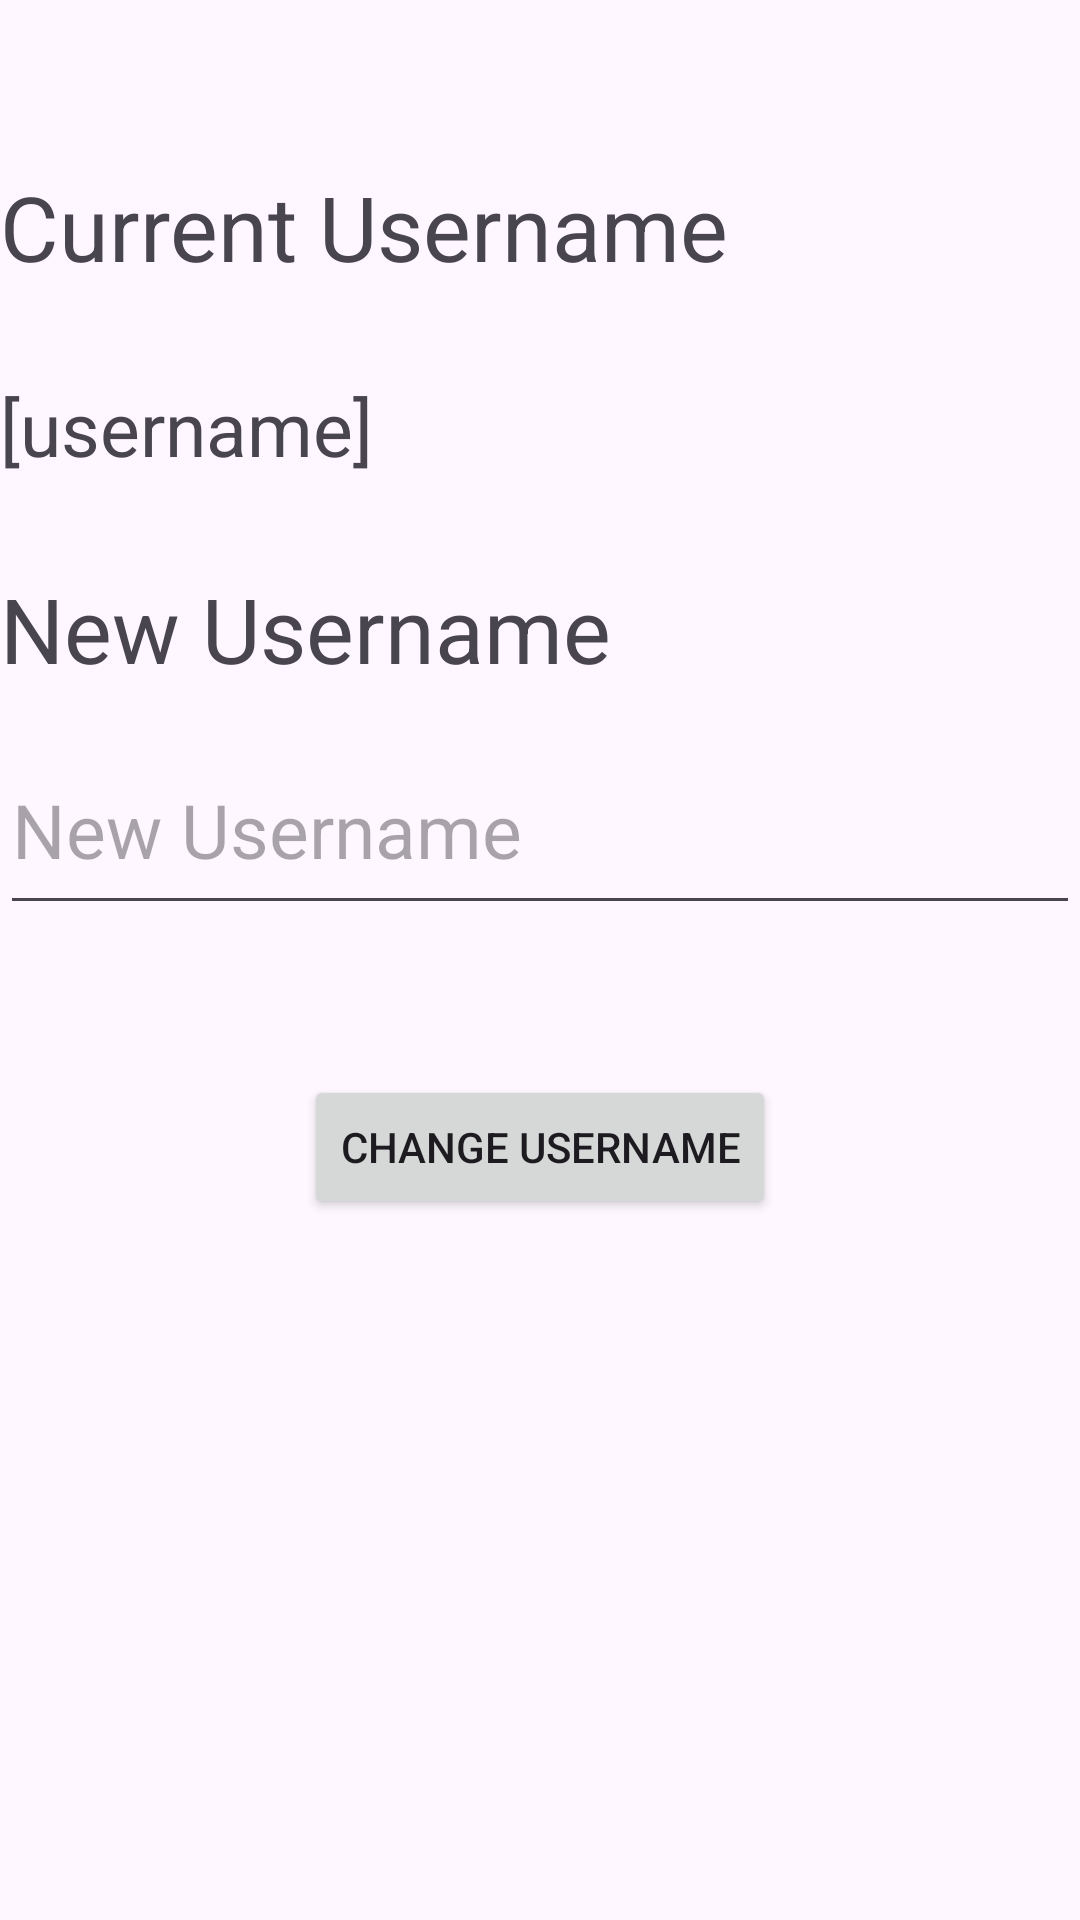

The Android layout XML behind this screen, and the referenced resources:
<!-- AndroidManifest.xml: application theme Theme.LandmarkApp -->
<!-- res/layout/activity_change_username.xml -->
<?xml version="1.0" encoding="utf-8"?>
<LinearLayout xmlns:android="http://schemas.android.com/apk/res/android"
    xmlns:app="http://schemas.android.com/apk/res-auto"
    xmlns:tools="http://schemas.android.com/tools"
    android:layout_width="match_parent"
    android:layout_height="match_parent"
    android:layout_margin="12dp"
    android:orientation="vertical"
    tools:context=".ChangeUsername">

    <TextView
        android:id="@+id/backArrowChangeUsername"
        android:layout_width="match_parent"
        android:layout_height="wrap_content"
        android:drawableStart="@drawable/arrow_back"
        android:textSize="30sp" />

    <TextView
        android:id="@+id/textView2"
        android:layout_width="match_parent"
        android:layout_height="wrap_content"
        android:paddingVertical="15dp"
        android:text="Current Username"
        android:textSize="30sp" />

    <TextView
        android:id="@+id/currUsernameTxt"
        android:layout_width="match_parent"
        android:layout_height="wrap_content"
        android:paddingVertical="15dp"
        android:text="[username]"
        android:textSize="25sp" />

    <TextView
        android:id="@+id/textView6"
        android:layout_width="match_parent"
        android:layout_height="wrap_content"
        android:paddingVertical="15dp"
        android:text="New Username"
        android:textSize="30sp" />

    <EditText
        android:id="@+id/newUsernameTxt"
        android:layout_width="match_parent"
        android:layout_height="wrap_content"
        android:ems="10"
        android:hint="New Username"
        android:inputType="text"
        android:paddingVertical="15dp"
        android:textSize="25sp" />

    <Button
        android:id="@+id/changeBtn"
        android:layout_width="wrap_content"
        android:layout_height="wrap_content"
        android:layout_gravity="center_horizontal"
        android:layout_marginVertical="50dp"
        android:text="Change Username" />
</LinearLayout>
<!-- resources referenced by this layout -->
<resources>
  <style name="Theme.LandmarkApp" parent="Base.Theme.LandmarkApp" />
  <style name="Base.Theme.LandmarkApp" parent="Theme.Material3.DayNight.NoActionBar">
          
           <item name="colorPrimary">@color/LandMarkPrimaryColor</item>
  
  
      </style>
  <color name="LandMarkPrimaryColor">#9E9E9E</color>
</resources>
